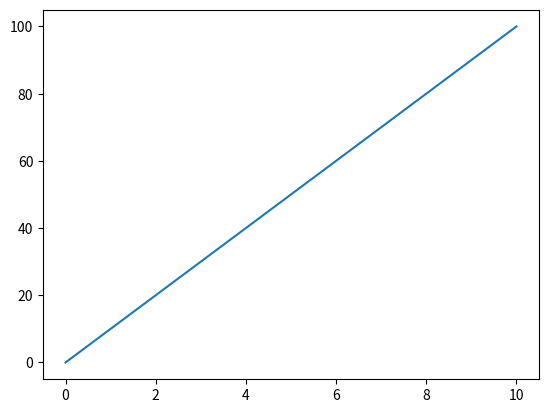

Here is the Python script that generated this plot:
import matplotlib.pyplot as plt
import numpy as np



x = np.array([0,10])
y = np.array([0,100])


plt.plot(x,y)

plt.show()